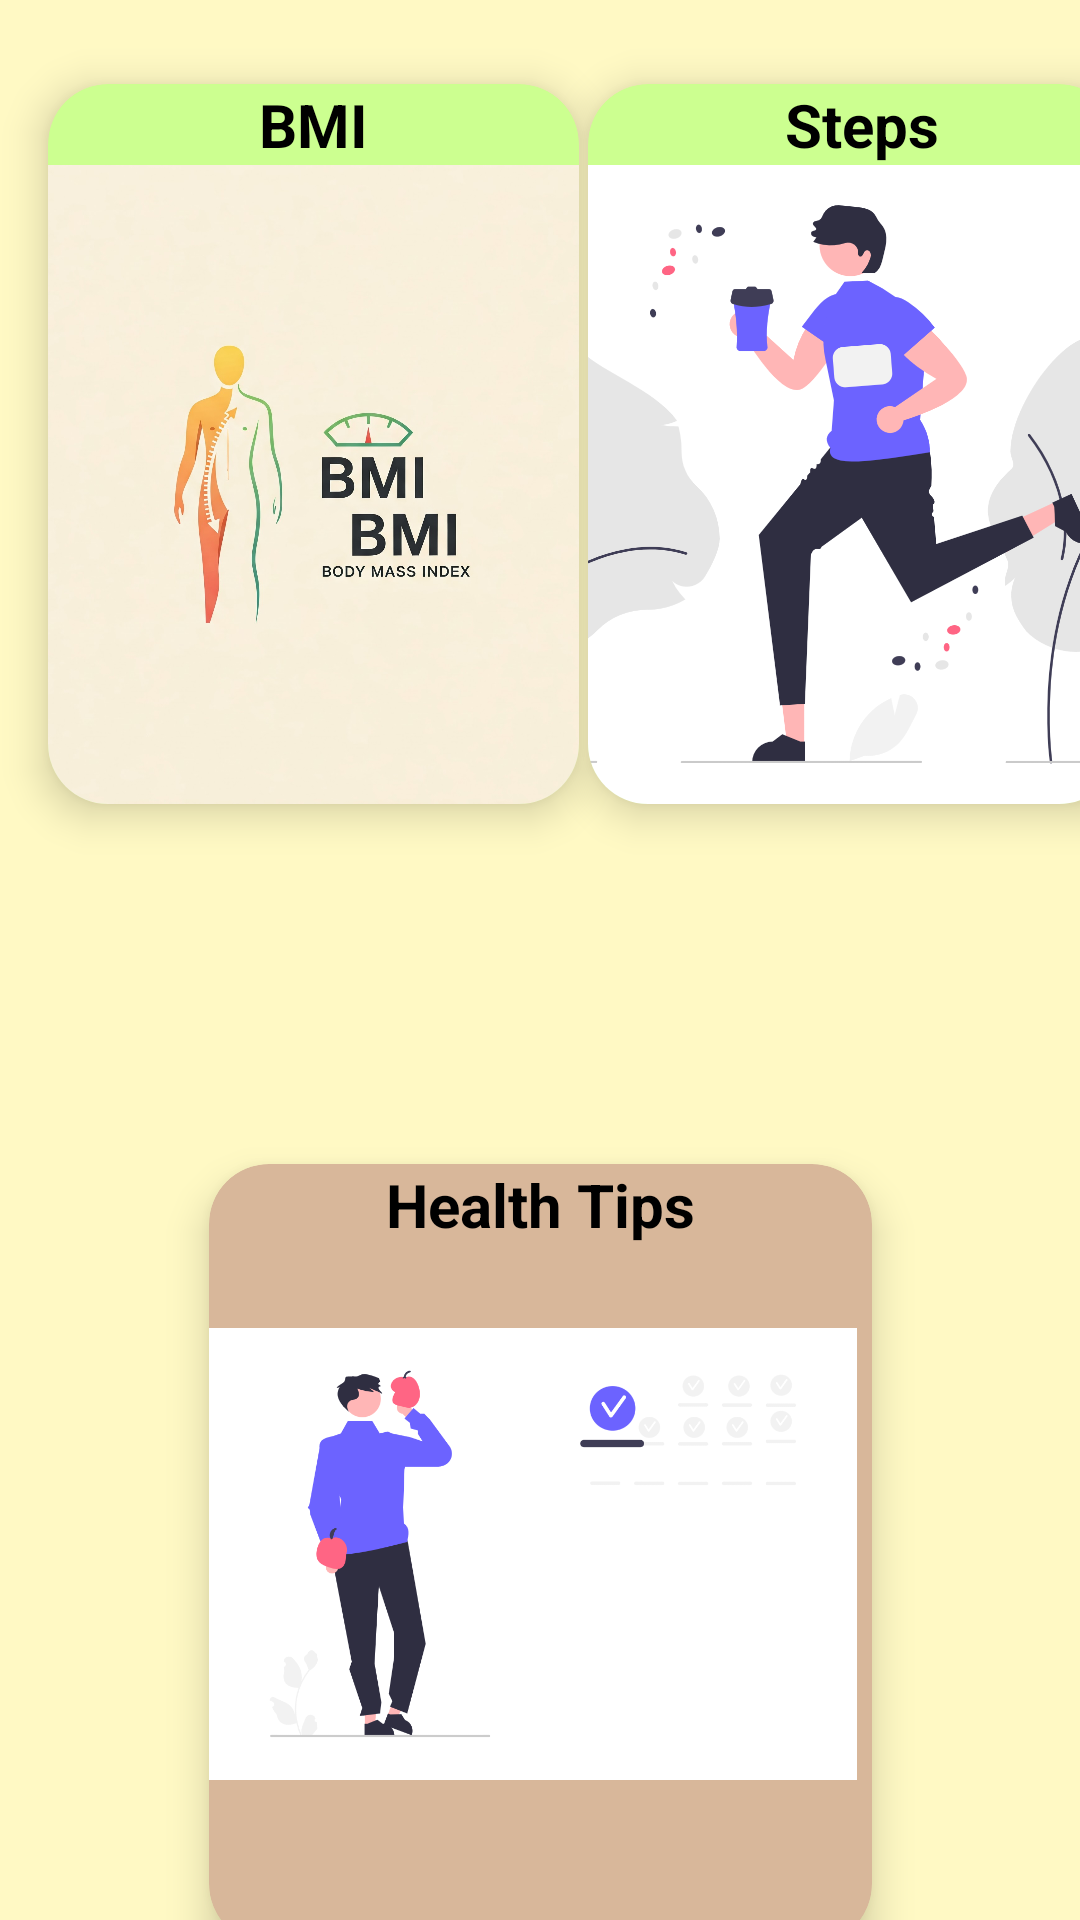

Write the Android layout XML for this screen, with the resource values it uses.
<!-- AndroidManifest.xml: application theme Theme.FitnessTracker -->
<!-- res/layout/activity_main2.xml -->
<?xml version="1.0" encoding="utf-8"?>
<androidx.constraintlayout.widget.ConstraintLayout
    xmlns:android="http://schemas.android.com/apk/res/android"
    xmlns:app="http://schemas.android.com/apk/res-auto"
    xmlns:tools="http://schemas.android.com/tools"
    android:id="@+id/main"
    android:layout_width="match_parent"
    android:layout_height="match_parent"
    android:background="#FFF9C4"
    tools:context=".MainActivity2">

    

    
    <androidx.cardview.widget.CardView
        android:id="@+id/cardView"
        android:layout_width="177dp"
        android:layout_height="240dp"
        android:layout_marginStart="16dp"
        android:layout_marginTop="28dp"
        app:cardBackgroundColor="#CCFF90"
        app:cardCornerRadius="20dp"
        app:cardElevation="8dp"
        app:cardMaxElevation="12dp"
        app:layout_constraintStart_toStartOf="parent"
        app:layout_constraintTop_toTopOf="parent">

        <LinearLayout
            android:layout_width="match_parent"
            android:layout_height="match_parent"
            android:orientation="vertical">


            <TextView
                android:id="@+id/textView"
                android:layout_width="match_parent"
                android:layout_height="wrap_content"
                android:gravity="center"
                android:text="@string/bmi"
                android:textColor="@color/black"
                android:textSize="20sp"
                android:textStyle="bold" />

            <com.google.android.material.imageview.ShapeableImageView
                android:id="@+id/bmi"
                android:layout_width="match_parent"
                android:layout_height="match_parent"
                android:scaleType="centerCrop"
                app:shapeAppearanceOverlay="@style/ShapeAppearance.MaterialComponents.LargeComponent"
                app:srcCompat="@drawable/bmi" />

        </LinearLayout>
    </androidx.cardview.widget.CardView>

    
    <androidx.cardview.widget.CardView
        android:id="@+id/cardView2"
        android:layout_width="177dp"
        android:layout_height="240dp"
        android:layout_marginStart="16dp"
        android:layout_marginTop="28dp"
        app:cardBackgroundColor="#CCFF90"
        app:cardCornerRadius="20dp"
        app:cardElevation="8dp"
        app:cardMaxElevation="12dp"
        app:layout_constraintEnd_toEndOf="parent"
        app:layout_constraintStart_toEndOf="@+id/cardView"
        app:layout_constraintTop_toTopOf="parent">

        <LinearLayout
            android:layout_width="match_parent"
            android:layout_height="match_parent"
            android:orientation="vertical">

            <TextView
                android:id="@+id/textView4"
                android:layout_width="183dp"
                android:layout_height="wrap_content"
                android:gravity="center"
                android:text="@string/steps"
                android:textColor="@color/black"
                android:textSize="20sp"
                android:textStyle="bold" />

            <com.google.android.material.imageview.ShapeableImageView
                android:id="@+id/steps"
                android:layout_width="match_parent"
                android:layout_height="match_parent"
                android:scaleType="centerCrop"
                app:shapeAppearanceOverlay="@style/ShapeAppearance.MaterialComponents.LargeComponent"
                app:srcCompat="@drawable/steps" />

        </LinearLayout>
    </androidx.cardview.widget.CardView>

    <androidx.cardview.widget.CardView
        android:id="@+id/cardView3"
        android:layout_width="221dp"
        android:layout_height="260dp"
        android:layout_marginTop="120dp"
        app:cardBackgroundColor="#D8B79A"
        app:cardCornerRadius="20dp"
        app:cardElevation="8dp"
        app:cardMaxElevation="12dp"
        app:layout_constraintEnd_toEndOf="parent"
        app:layout_constraintStart_toStartOf="parent"
        app:layout_constraintTop_toBottomOf="@id/cardView">


        <ImageView
            android:id="@+id/tips"
            android:layout_width="216dp"
            android:layout_height="match_parent"
            app:srcCompat="@drawable/tips" />

        <TextView
            android:id="@+id/textView3"
            android:layout_width="match_parent"
            android:layout_height="wrap_content"
            android:gravity="center"
            android:text="@string/health_tips"
            android:textColor="@color/black"
            android:textSize="20sp"
            android:textStyle="bold" />
    </androidx.cardview.widget.CardView>

</androidx.constraintlayout.widget.ConstraintLayout>
<!-- resources referenced by this layout -->
<resources>
  <color name="black">#FF000000</color>
  <!-- drawable bmi: png bitmap (drawable, 818399 bytes) -->
  <!-- drawable steps: png bitmap (drawable, 159894 bytes) -->
  <!-- drawable tips: png bitmap (drawable, 62867 bytes) -->
  <string name="bmi">BMI</string>
  <string name="health_tips">Health Tips</string>
  <string name="steps">Steps</string>
  <style name="Theme.FitnessTracker" parent="Base.Theme.FitnessTracker" />
  <style name="Base.Theme.FitnessTracker" parent="Theme.Material3.DayNight.NoActionBar">
          
          <item name="colorPrimary">@color/progressBar</item>
          <item name="colorOnPrimary">@color/white</item>
          <item name="colorSurface">#FFF2EB</item>
          <item name="colorOnSurface">#075B5E</item> 
      </style>
  <color name="progressBar">#3F51B5</color>
  <color name="white">#FFFFFFFF</color>
</resources>
